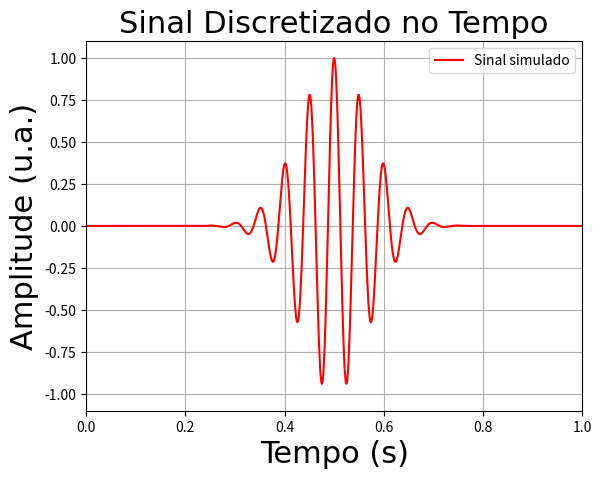

Reproduce this figure in Python.
import matplotlib.pyplot as plt
import numpy as np

f = 20  # frequência do sinal (Hz)
fs = 1000  # frequência de amostragem (Hz)
w = f * 2 * np.pi

ti = 0  # tempo inicial
tf = 1  # tempo final

t = np.arange(ti, tf, (1 / fs))  # usando NumPy para criar um array de tempo

sinal = []
for i in range(len(t)):
    A = np.exp((-1) * (((t[i] - 0.5) / 0.1) * ((t[i] - 0.5) / 0.1)))
    sinal.append(A * np.cos(w * t[i]))

# Plotando o sinal
plt.plot(t, sinal, color="red", linestyle="-", linewidth=1.5)
plt.xlabel("Tempo (s)", fontsize=22, fontname="Arial")
plt.ylabel("Amplitude (u.a.)", fontsize=22, fontname="Arial")
plt.xlim([0, 1])
plt.ylim([-1.1, 1.1])
plt.title("Sinal Discretizado no Tempo", fontsize=22, fontname="Arial")
plt.legend(["Sinal simulado"])
plt.grid(visible=True)
plt.grid(which="minor")

plt.show()  # plota o gráfico
